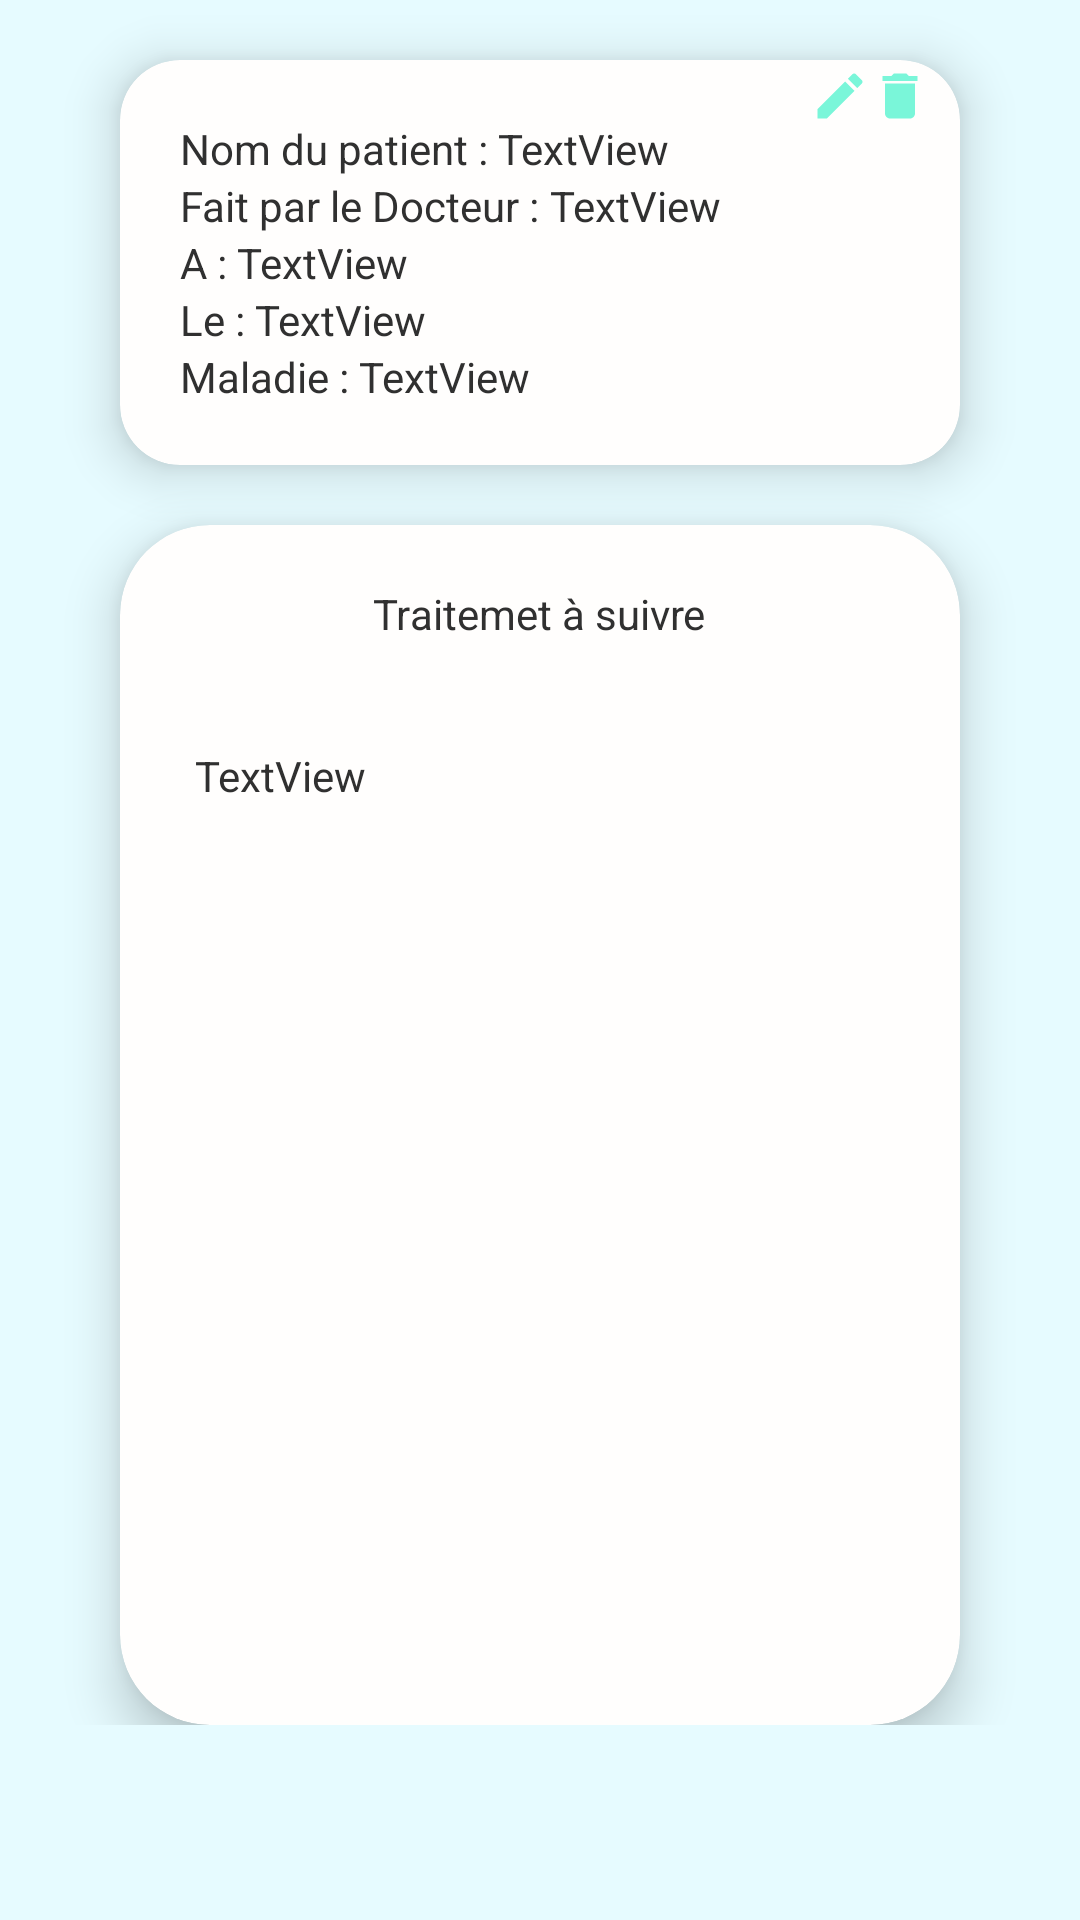

Layout XML and referenced resources for this Android screen:
<!-- AndroidManifest.xml: application theme Theme.RadokoV2 -->
<!-- res/layout/activity_details_visite.xml -->
<?xml version="1.0" encoding="utf-8"?>
<androidx.constraintlayout.widget.ConstraintLayout xmlns:android="http://schemas.android.com/apk/res/android"
    xmlns:app="http://schemas.android.com/apk/res-auto"
    android:layout_width="match_parent"
    android:layout_height="match_parent">

    <ScrollView
        android:layout_width="match_parent"
        android:layout_height="match_parent"
        android:background="@drawable/bg_page"
        app:layout_constraintBottom_toBottomOf="parent"
        app:layout_constraintEnd_toEndOf="parent"
        app:layout_constraintStart_toStartOf="parent"
        app:layout_constraintTop_toTopOf="parent">

        <LinearLayout
            android:layout_width="match_parent"
            android:layout_height="wrap_content"
            android:orientation="vertical">

            <androidx.cardview.widget.CardView
                android:layout_width="match_parent"
                android:layout_height="wrap_content"
                android:layout_marginHorizontal="40dp"
                android:layout_marginTop="20dp"
                app:cardBackgroundColor="#FFFEFD"
                app:cardCornerRadius="20dp"
                app:cardElevation="10dp">

                <androidx.appcompat.widget.AppCompatImageView
                    android:id="@+id/vsite_icon_edit"
                    android:layout_width="20dp"
                    android:layout_height="20dp"
                    android:layout_gravity="end"
                    android:layout_marginTop="2dp"
                    android:layout_marginEnd="30dp"
                    android:src="@drawable/ic_edit" />

                <androidx.appcompat.widget.AppCompatImageView
                    android:id="@+id/vsite_icon_delete"
                    android:layout_width="20dp"
                    android:layout_height="20dp"
                    android:layout_gravity="end"
                    android:layout_marginTop="2dp"
                    android:layout_marginEnd="10dp"
                    android:src="@drawable/ic_delete" />

                <LinearLayout
                    android:layout_width="match_parent"
                    android:layout_height="match_parent"
                    android:orientation="vertical"
                    android:padding="20dp">

                    <LinearLayout
                        android:layout_width="match_parent"
                        android:layout_height="match_parent"
                        android:orientation="horizontal">

                        <TextView
                            android:id="@+id/textView16"
                            android:layout_width="wrap_content"
                            android:layout_height="wrap_content"
                            android:text="Nom du patient : " />

                        <TextView
                            android:id="@+id/visite_pat"
                            android:layout_width="0dp"
                            android:layout_height="wrap_content"
                            android:layout_weight="1"
                            android:text="TextView" />
                    </LinearLayout>


                    <LinearLayout
                        android:layout_width="match_parent"
                        android:layout_height="match_parent"
                        android:orientation="horizontal">

                        <TextView
                            android:id="@+id/textView17"
                            android:layout_width="wrap_content"
                            android:layout_height="wrap_content"
                            android:text="Fait par le Docteur : " />

                        <TextView
                            android:id="@+id/visite_fait_par"
                            android:layout_width="0dp"
                            android:layout_height="wrap_content"
                            android:layout_weight="1"
                            android:text="TextView" />
                    </LinearLayout>


                    <LinearLayout
                        android:layout_width="match_parent"
                        android:layout_height="match_parent"
                        android:orientation="horizontal">

                        <TextView
                            android:id="@+id/textView18"
                            android:layout_width="wrap_content"
                            android:layout_height="wrap_content"
                            android:text="A : " />

                        <TextView
                            android:id="@+id/visite_adresse"
                            android:layout_width="0dp"
                            android:layout_height="wrap_content"
                            android:layout_weight="1"
                            android:text="TextView" />
                    </LinearLayout>


                    <LinearLayout
                        android:layout_width="match_parent"
                        android:layout_height="match_parent"
                        android:orientation="horizontal">

                        <TextView
                            android:id="@+id/textView19"
                            android:layout_width="wrap_content"
                            android:layout_height="wrap_content"
                            android:text="Le : " />

                        <TextView
                            android:id="@+id/visite_date"
                            android:layout_width="0dp"
                            android:layout_height="wrap_content"
                            android:layout_weight="1"
                            android:text="TextView" />

                    </LinearLayout>

                    <LinearLayout
                        android:layout_width="match_parent"
                        android:layout_height="match_parent"
                        android:orientation="horizontal">

                        <TextView
                            android:id="@+id/textView20"
                            android:layout_width="wrap_content"
                            android:layout_height="wrap_content"
                            android:text="Maladie : " />

                        <TextView
                            android:id="@+id/visite_maladie"
                            android:layout_width="0dp"
                            android:layout_height="wrap_content"
                            android:layout_weight="1"
                            android:text="TextView" />

                    </LinearLayout>


                </LinearLayout>

            </androidx.cardview.widget.CardView>

            <androidx.cardview.widget.CardView
                android:layout_width="match_parent"
                android:layout_height="400dp"
                android:layout_marginHorizontal="40dp"
                android:layout_marginTop="20dp"
                app:cardBackgroundColor="#FFFEFD"
                app:cardCornerRadius="30dp"
                app:cardElevation="10dp">

                <LinearLayout
                    android:layout_width="match_parent"
                    android:layout_height="match_parent"
                    android:orientation="vertical"
                    android:padding="20dp">

                    <TextView
                        android:id="@+id/textView3"
                        android:layout_width="wrap_content"
                        android:layout_height="wrap_content"
                        android:layout_gravity="center"
                        android:text="Traitemet à suivre" />

                    <TextView
                        android:id="@+id/visite_traitement"
                        android:layout_width="match_parent"
                        android:layout_height="wrap_content"
                        android:layout_marginTop="30dp"
                        android:padding="5dp"
                        android:text="TextView" />
                </LinearLayout>

            </androidx.cardview.widget.CardView>

        </LinearLayout>
    </ScrollView>

</androidx.constraintlayout.widget.ConstraintLayout>
<!-- resources referenced by this layout -->
<resources>
  <!-- drawable bg_page (drawable) -->
  <?xml version="1.0" encoding="utf-8"?>
  <shape android:shape="rectangle" xmlns:android="http://schemas.android.com/apk/res/android">
      <solid android:color="#E6FBFF"/>
  </shape>
  <!-- drawable ic_delete (drawable) -->
  <vector android:height="24dp" android:tint="#7AF6D9"
      android:viewportHeight="24" android:viewportWidth="24"
      android:width="24dp" xmlns:android="http://schemas.android.com/apk/res/android">
      <path android:fillColor="@android:color/white" android:pathData="M6,19c0,1.1 0.9,2 2,2h8c1.1,0 2,-0.9 2,-2V7H6v12zM19,4h-3.5l-1,-1h-5l-1,1H5v2h14V4z"/>
  </vector>
  <!-- drawable ic_edit (drawable) -->
  <vector android:height="24dp" android:tint="#7AF6D9"
      android:viewportHeight="24" android:viewportWidth="24"
      android:width="24dp" xmlns:android="http://schemas.android.com/apk/res/android">
      <path android:fillColor="@android:color/white" android:pathData="M3,17.25V21h3.75L17.81,9.94l-3.75,-3.75L3,17.25zM20.71,7.04c0.39,-0.39 0.39,-1.02 0,-1.41l-2.34,-2.34c-0.39,-0.39 -1.02,-0.39 -1.41,0l-1.83,1.83 3.75,3.75 1.83,-1.83z"/>
  </vector>
  <style name="Theme.RadokoV2" parent="Theme.MaterialComponents.Light.NoActionBar">
          
          <item name="android:statusBarColor">#303030</item>
          <item name="colorOnPrimary">@color/white</item>
          <item name="android:textColor">#303030</item>
          
          <item name="colorSecondary">@color/teal_200</item>
          <item name="colorSecondaryVariant">@color/teal_700</item>
          <item name="colorOnSecondary">@color/black</item>
          
  
          
      </style>
  <color name="white">#FFFFFFFF</color>
  <color name="teal_200">#FF03DAC5</color>
  <color name="teal_700">#FF018786</color>
  <color name="black">#FF000000</color>
</resources>
